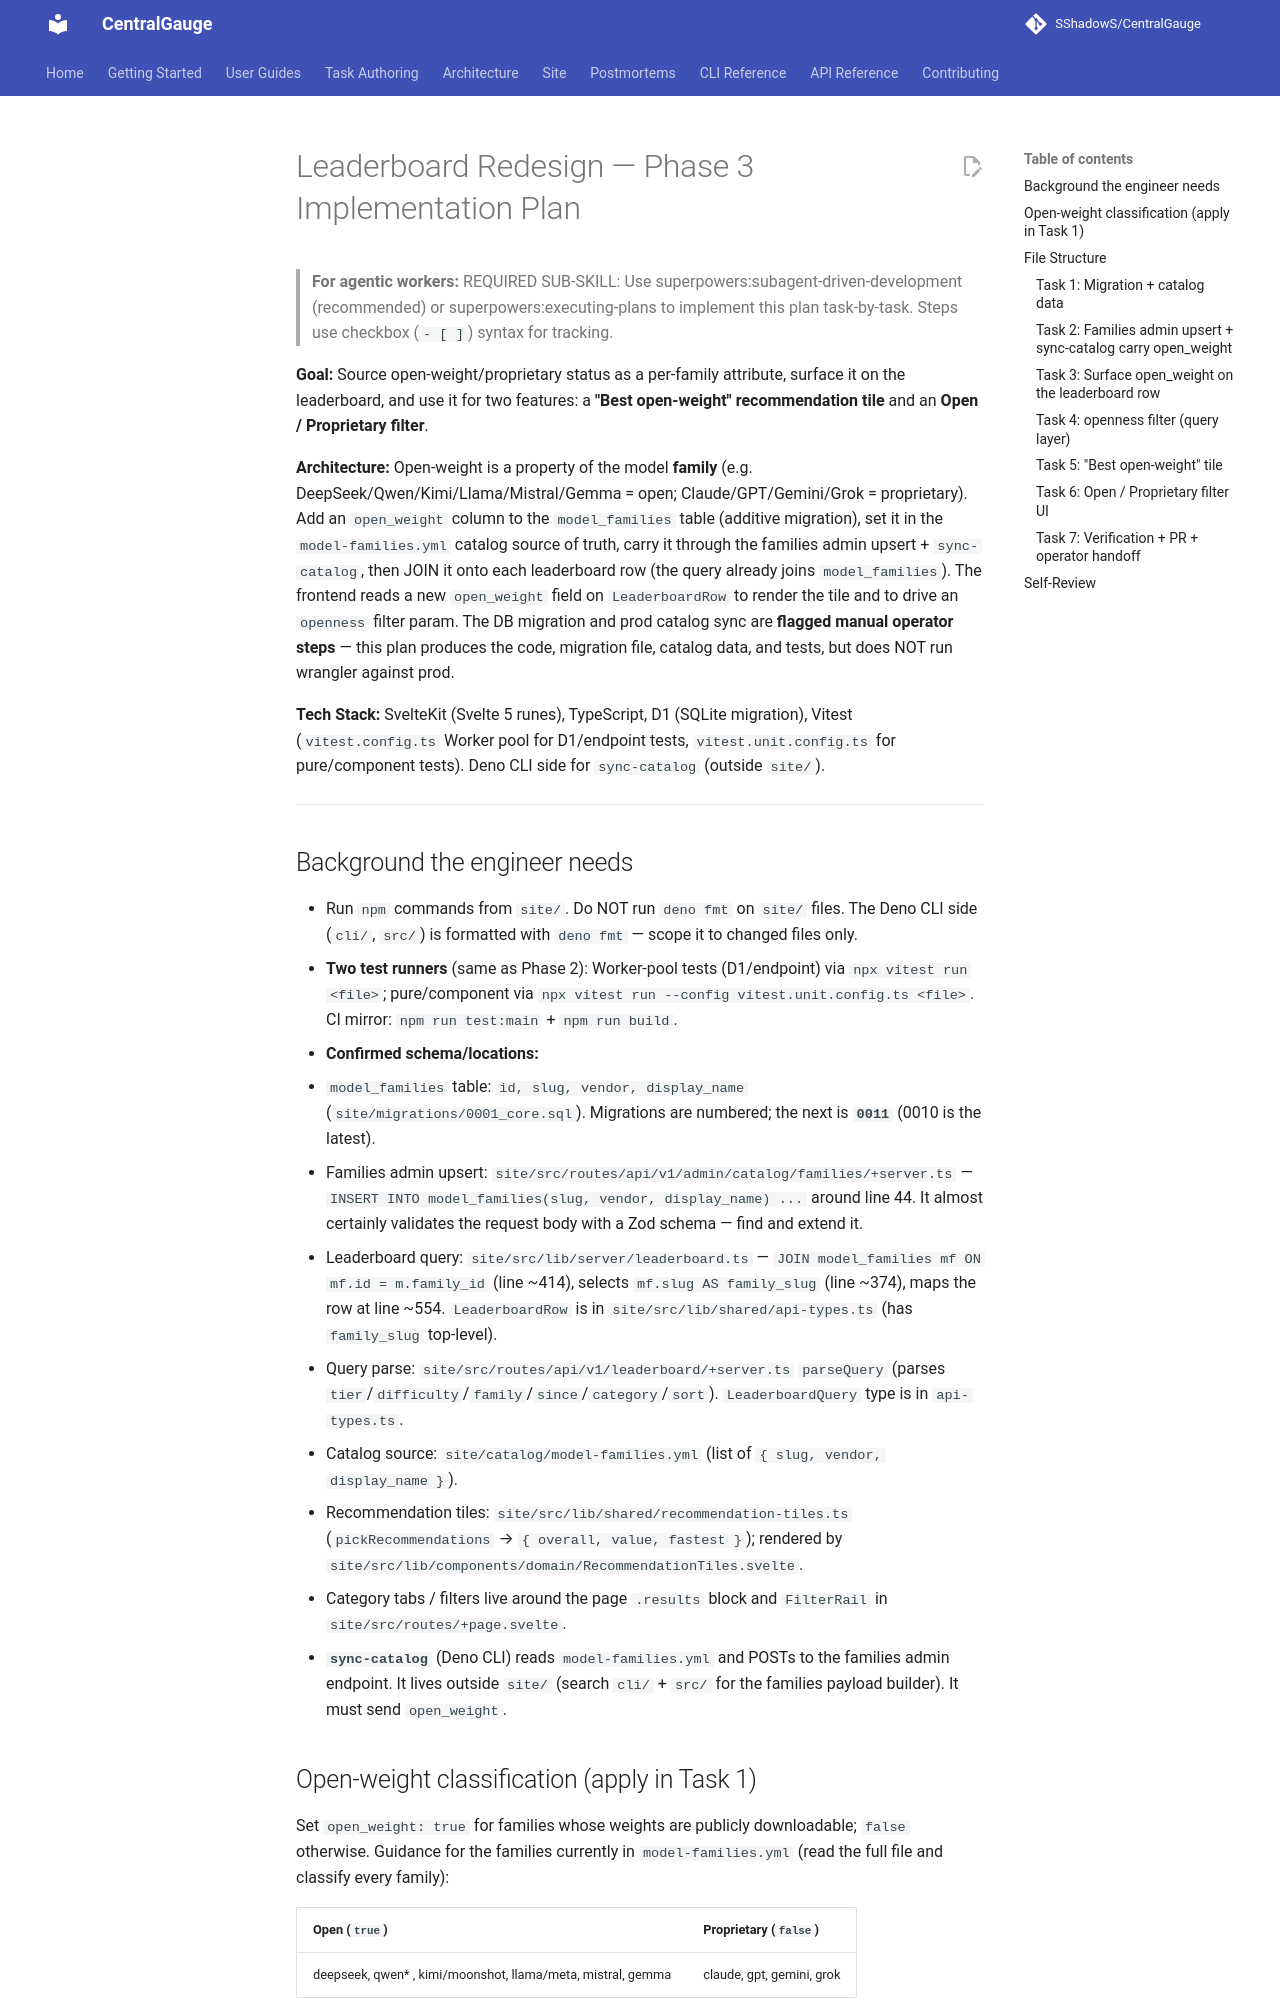

repository: SShadowS/CentralGauge · page: superpowers/plans/2026-05-31-leaderboard-redesign-phase-3/index.html · generator: mkdocs

# Leaderboard Redesign — Phase 3 Implementation Plan

> **For agentic workers:** REQUIRED SUB-SKILL: Use superpowers:subagent-driven-development (recommended) or superpowers:executing-plans to implement this plan task-by-task. Steps use checkbox (`- [ ]`) syntax for tracking.

**Goal:** Source open-weight/proprietary status as a per-family attribute, surface it on the leaderboard, and use it for two features: a **"Best open-weight" recommendation tile** and an **Open / Proprietary filter**.

**Architecture:** Open-weight is a property of the model **family** (e.g. DeepSeek/Qwen/Kimi/Llama/Mistral/Gemma = open; Claude/GPT/Gemini/Grok = proprietary). Add an `open_weight` column to the `model_families` table (additive migration), set it in the `model-families.yml` catalog source of truth, carry it through the families admin upsert + `sync-catalog`, then JOIN it onto each leaderboard row (the query already joins `model_families`). The frontend reads a new `open_weight` field on `LeaderboardRow` to render the tile and to drive an `openness` filter param. The DB migration and prod catalog sync are **flagged manual operator steps** — this plan produces the code, migration file, catalog data, and tests, but does NOT run wrangler against prod.

**Tech Stack:** SvelteKit (Svelte 5 runes), TypeScript, D1 (SQLite migration), Vitest (`vitest.config.ts` Worker pool for D1/endpoint tests, `vitest.unit.config.ts` for pure/component tests). Deno CLI side for `sync-catalog` (outside `site/`).

---

## Background the engineer needs

- Run `npm` commands from `site/`. Do NOT run `deno fmt` on `site/` files. The Deno CLI side (`cli/`, `src/`) is formatted with `deno fmt` — scope it to changed files only.
- **Two test runners** (same as Phase 2): Worker-pool tests (D1/endpoint) via `npx vitest run <file>`; pure/component via `npx vitest run --config vitest.unit.config.ts <file>`. CI mirror: `npm run test:main` + `npm run build`.
- **Confirmed schema/locations:**
  - `model_families` table: `id, slug, vendor, display_name` (`site/migrations/0001_core.sql`). Migrations are numbered; the next is **`0011`** (0010 is the latest).
  - Families admin upsert: `site/src/routes/api/v1/admin/catalog/families/+server.ts` — `INSERT INTO model_families(slug, vendor, display_name) ...` around line 44. It almost certainly validates the request body with a Zod schema — find and extend it.
  - Leaderboard query: `site/src/lib/server/leaderboard.ts` — `JOIN model_families mf ON mf.id = m.family_id` (line ~414), selects `mf.slug AS family_slug` (line ~374), maps the row at line ~554. `LeaderboardRow` is in `site/src/lib/shared/api-types.ts` (has `family_slug` top-level).
  - Query parse: `site/src/routes/api/v1/leaderboard/+server.ts` `parseQuery` (parses `tier`/`difficulty`/`family`/`since`/`category`/`sort`). `LeaderboardQuery` type is in `api-types.ts`.
  - Catalog source: `site/catalog/model-families.yml` (list of `{ slug, vendor, display_name }`).
  - Recommendation tiles: `site/src/lib/shared/recommendation-tiles.ts` (`pickRecommendations` → `{ overall, value, fastest }`); rendered by `site/src/lib/components/domain/RecommendationTiles.svelte`.
  - Category tabs / filters live around the page `.results` block and `FilterRail` in `site/src/routes/+page.svelte`.
- **`sync-catalog`** (Deno CLI) reads `model-families.yml` and POSTs to the families admin endpoint. It lives outside `site/` (search `cli/` + `src/` for the families payload builder). It must send `open_weight`.

## Open-weight classification (apply in Task 1)

Set `open_weight: true` for families whose weights are publicly downloadable; `false` otherwise. Guidance for the families currently in `model-families.yml` (read the full file and classify every family):

| Open (`true`) | Proprietary (`false`) |
|---|---|
| deepseek, qwen* , kimi/moonshot, llama/meta, mistral, gemma | claude, gpt, gemini, grok |

If a family's openness is genuinely ambiguous, default to `false` (proprietary) and note it — a wrong "open" claim is worse than a conservative "proprietary".
